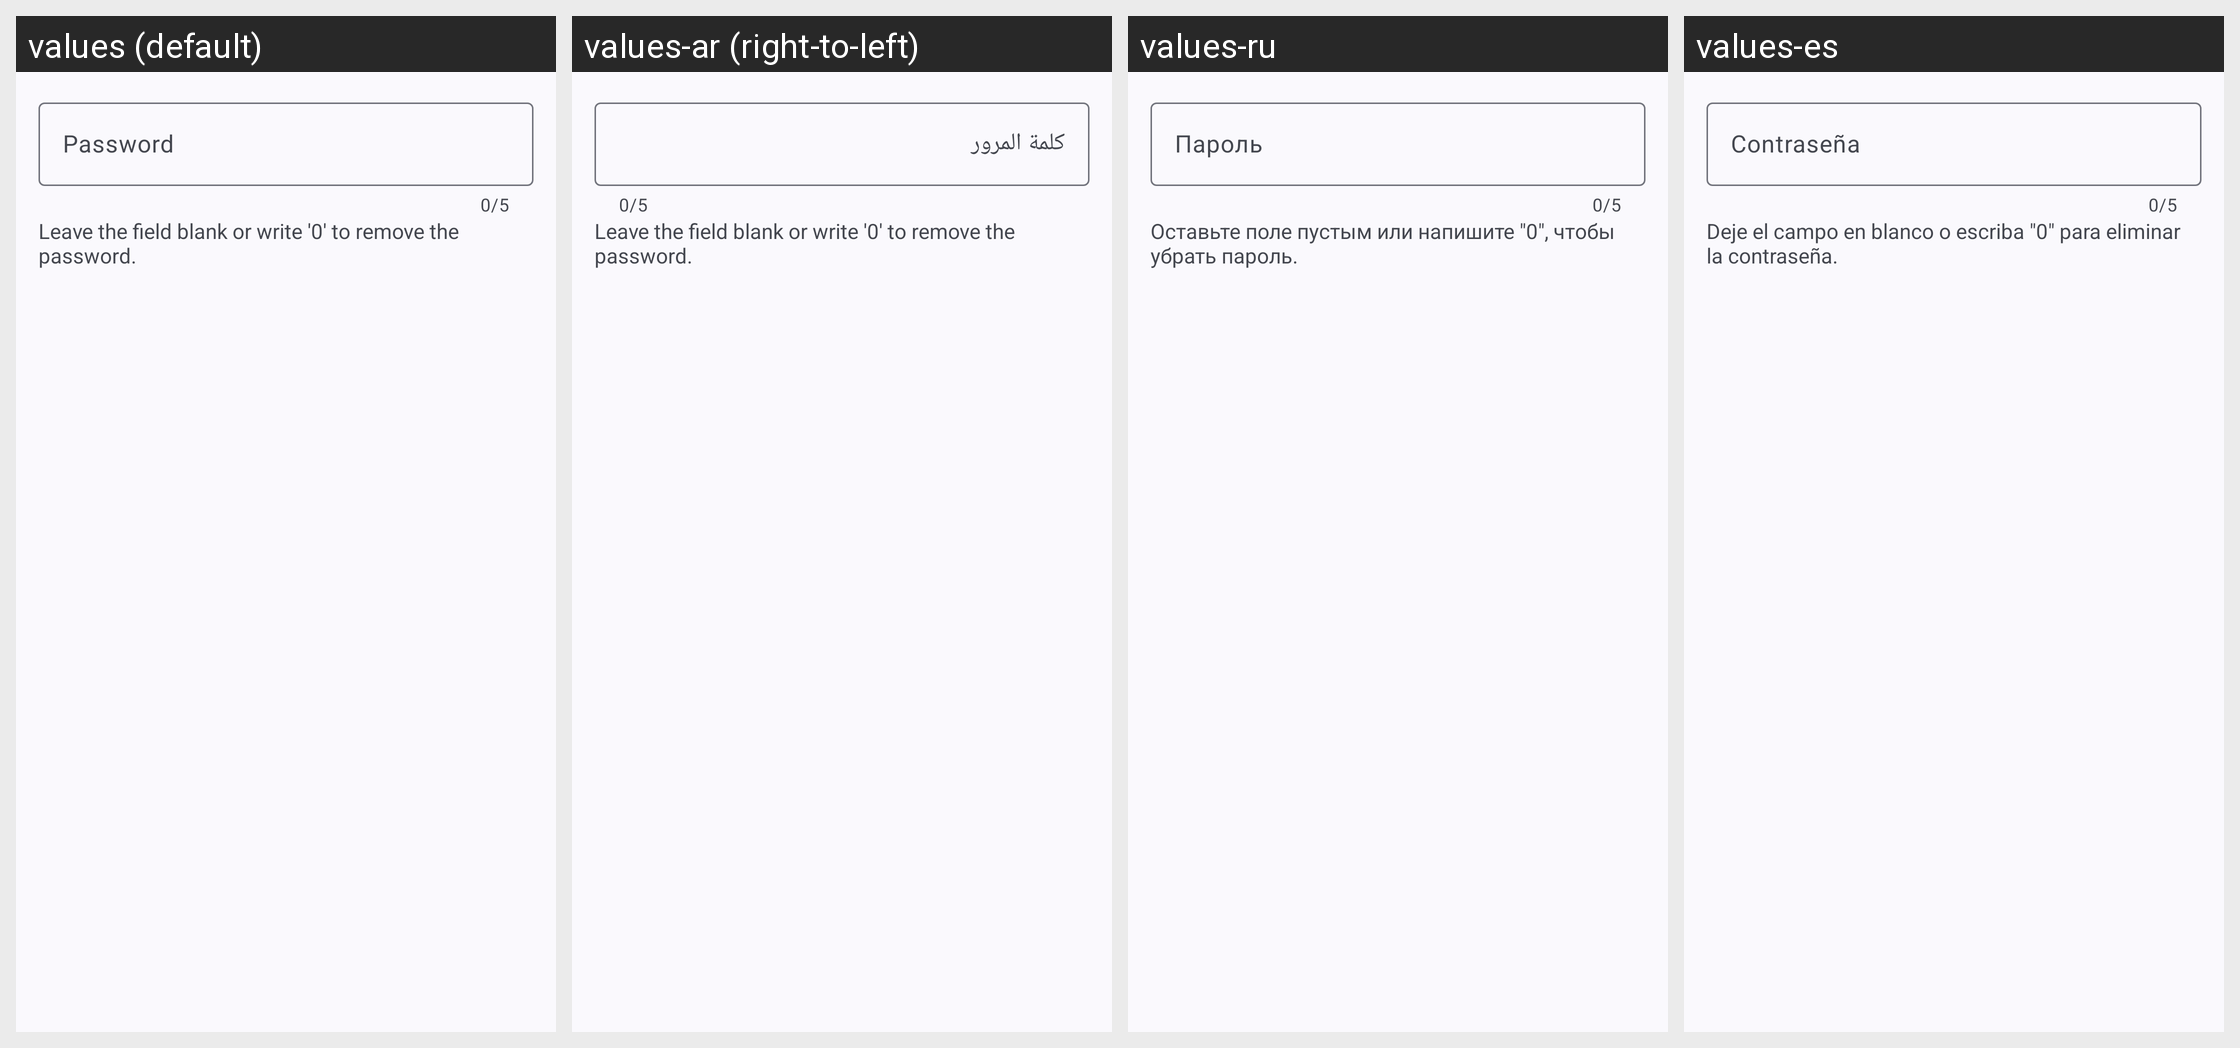

The same Android screen rendered under several of its app's locales, left to right. List the strings drawn on it with the default value and each locale's translation.
Android screen res/layout/dialog_password.xml rendered under 4 locales, left to right: values (default), values-ar (right-to-left), values-ru, values-es. Device: Nexus 5 (rendered at 1080×1920; each locale shown at half size, 540×960, under a caption strip naming it); theme AppTheme.
Other locales in the repository, not shown: values-cs, values-de, values-fr, values-hr, values-nb-rNO, values-pt, values-pt-rBR, values-vi, values-zh-rCN, values-zh-rTW.
Strings drawn on this screen, with the default value and each locale's value (text and hints the layout hard-codes, and strings that could not be matched under every locale, appear in the picture but are not listed):

password
  values: Password
  values-ar: كلمة المرور
  values-ru: Пароль
  values-es: Contraseña

pass_hint
  values: Leave the field blank or write '0' to remove the password.
  values-ar: Leave the field blank or write '0' to remove the password.  [not translated; the default value is used]
  values-ru: Оставьте поле пустым или напишите "0", чтобы убрать пароль.
  values-es: Deje el campo en blanco o escriba "0" para eliminar la contraseña.
